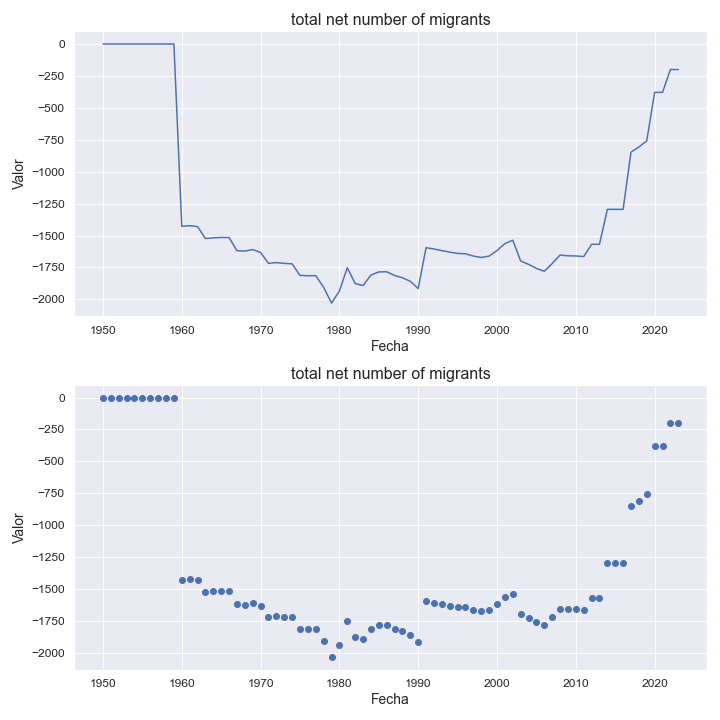

Source data for this figure (header and first rows):
indicatorshortname, locationid, location, iso2, timeid, time, value
total net number of migrants, 670, saint vincent and the grenadines, vc, 1, 1950, 0.0
total net number of migrants, 670, saint vincent and the grenadines, vc, 2, 1951, 0.0
total net number of migrants, 670, saint vincent and the grenadines, vc, 3, 1952, 0.0
total net number of migrants, 670, saint vincent and the grenadines, vc, 4, 1953, 0.0
total net number of migrants, 670, saint vincent and the grenadines, vc, 5, 1954, 0.0
total net number of migrants, 670, saint vincent and the grenadines, vc, 6, 1955, 0.0
total net number of migrants, 670, saint vincent and the grenadines, vc, 7, 1956, 0.0
total net number of migrants, 670, saint vincent and the grenadines, vc, 8, 1957, 0.0
total net number of migrants, 670, saint vincent and the grenadines, vc, 9, 1958, 0.0
total net number of migrants, 670, saint vincent and the grenadines, vc, 10, 1959, 0.0
total net number of migrants, 670, saint vincent and the grenadines, vc, 11, 1960, -1428
total net number of migrants, 670, saint vincent and the grenadines, vc, 12, 1961, -1423
total net number of migrants, 670, saint vincent and the grenadines, vc, 13, 1962, -1430
total net number of migrants, 670, saint vincent and the grenadines, vc, 14, 1963, -1524
total net number of migrants, 670, saint vincent and the grenadines, vc, 15, 1964, -1518
total net number of migrants, 670, saint vincent and the grenadines, vc, 16, 1965, -1515
total net number of migrants, 670, saint vincent and the grenadines, vc, 17, 1966, -1516
total net number of migrants, 670, saint vincent and the grenadines, vc, 18, 1967, -1619
total net number of migrants, 670, saint vincent and the grenadines, vc, 19, 1968, -1622
total net number of migrants, 670, saint vincent and the grenadines, vc, 20, 1969, -1610
total net number of migrants, 670, saint vincent and the grenadines, vc, 21, 1970, -1633
total net number of migrants, 670, saint vincent and the grenadines, vc, 22, 1971, -1718
total net number of migrants, 670, saint vincent and the grenadines, vc, 23, 1972, -1712
total net number of migrants, 670, saint vincent and the grenadines, vc, 24, 1973, -1718
total net number of migrants, 670, saint vincent and the grenadines, vc, 25, 1974, -1722
total net number of migrants, 670, saint vincent and the grenadines, vc, 26, 1975, -1812
total net number of migrants, 670, saint vincent and the grenadines, vc, 27, 1976, -1815
total net number of migrants, 670, saint vincent and the grenadines, vc, 28, 1977, -1814
total net number of migrants, 670, saint vincent and the grenadines, vc, 29, 1978, -1906
total net number of migrants, 670, saint vincent and the grenadines, vc, 30, 1979, -2029
total net number of migrants, 670, saint vincent and the grenadines, vc, 31, 1980, -1935
total net number of migrants, 670, saint vincent and the grenadines, vc, 32, 1981, -1752
total net number of migrants, 670, saint vincent and the grenadines, vc, 33, 1982, -1876
total net number of migrants, 670, saint vincent and the grenadines, vc, 34, 1983, -1892
total net number of migrants, 670, saint vincent and the grenadines, vc, 35, 1984, -1810
total net number of migrants, 670, saint vincent and the grenadines, vc, 36, 1985, -1785
total net number of migrants, 670, saint vincent and the grenadines, vc, 37, 1986, -1784
total net number of migrants, 670, saint vincent and the grenadines, vc, 38, 1987, -1813
total net number of migrants, 670, saint vincent and the grenadines, vc, 39, 1988, -1831
total net number of migrants, 670, saint vincent and the grenadines, vc, 40, 1989, -1859
total net number of migrants, 670, saint vincent and the grenadines, vc, 41, 1990, -1915
total net number of migrants, 670, saint vincent and the grenadines, vc, 42, 1991, -1595
total net number of migrants, 670, saint vincent and the grenadines, vc, 43, 1992, -1606
total net number of migrants, 670, saint vincent and the grenadines, vc, 44, 1993, -1618
total net number of migrants, 670, saint vincent and the grenadines, vc, 45, 1994, -1630
total net number of migrants, 670, saint vincent and the grenadines, vc, 46, 1995, -1640
total net number of migrants, 670, saint vincent and the grenadines, vc, 47, 1996, -1643
total net number of migrants, 670, saint vincent and the grenadines, vc, 48, 1997, -1661
total net number of migrants, 670, saint vincent and the grenadines, vc, 49, 1998, -1672
total net number of migrants, 670, saint vincent and the grenadines, vc, 50, 1999, -1661
total net number of migrants, 670, saint vincent and the grenadines, vc, 51, 2000, -1618
total net number of migrants, 670, saint vincent and the grenadines, vc, 52, 2001, -1563
total net number of migrants, 670, saint vincent and the grenadines, vc, 53, 2002, -1537
total net number of migrants, 670, saint vincent and the grenadines, vc, 54, 2003, -1699
total net number of migrants, 670, saint vincent and the grenadines, vc, 55, 2004, -1726
total net number of migrants, 670, saint vincent and the grenadines, vc, 56, 2005, -1757
total net number of migrants, 670, saint vincent and the grenadines, vc, 57, 2006, -1780
total net number of migrants, 670, saint vincent and the grenadines, vc, 58, 2007, -1719
total net number of migrants, 670, saint vincent and the grenadines, vc, 59, 2008, -1653
total net number of migrants, 670, saint vincent and the grenadines, vc, 60, 2009, -1659
... 14 more rows
